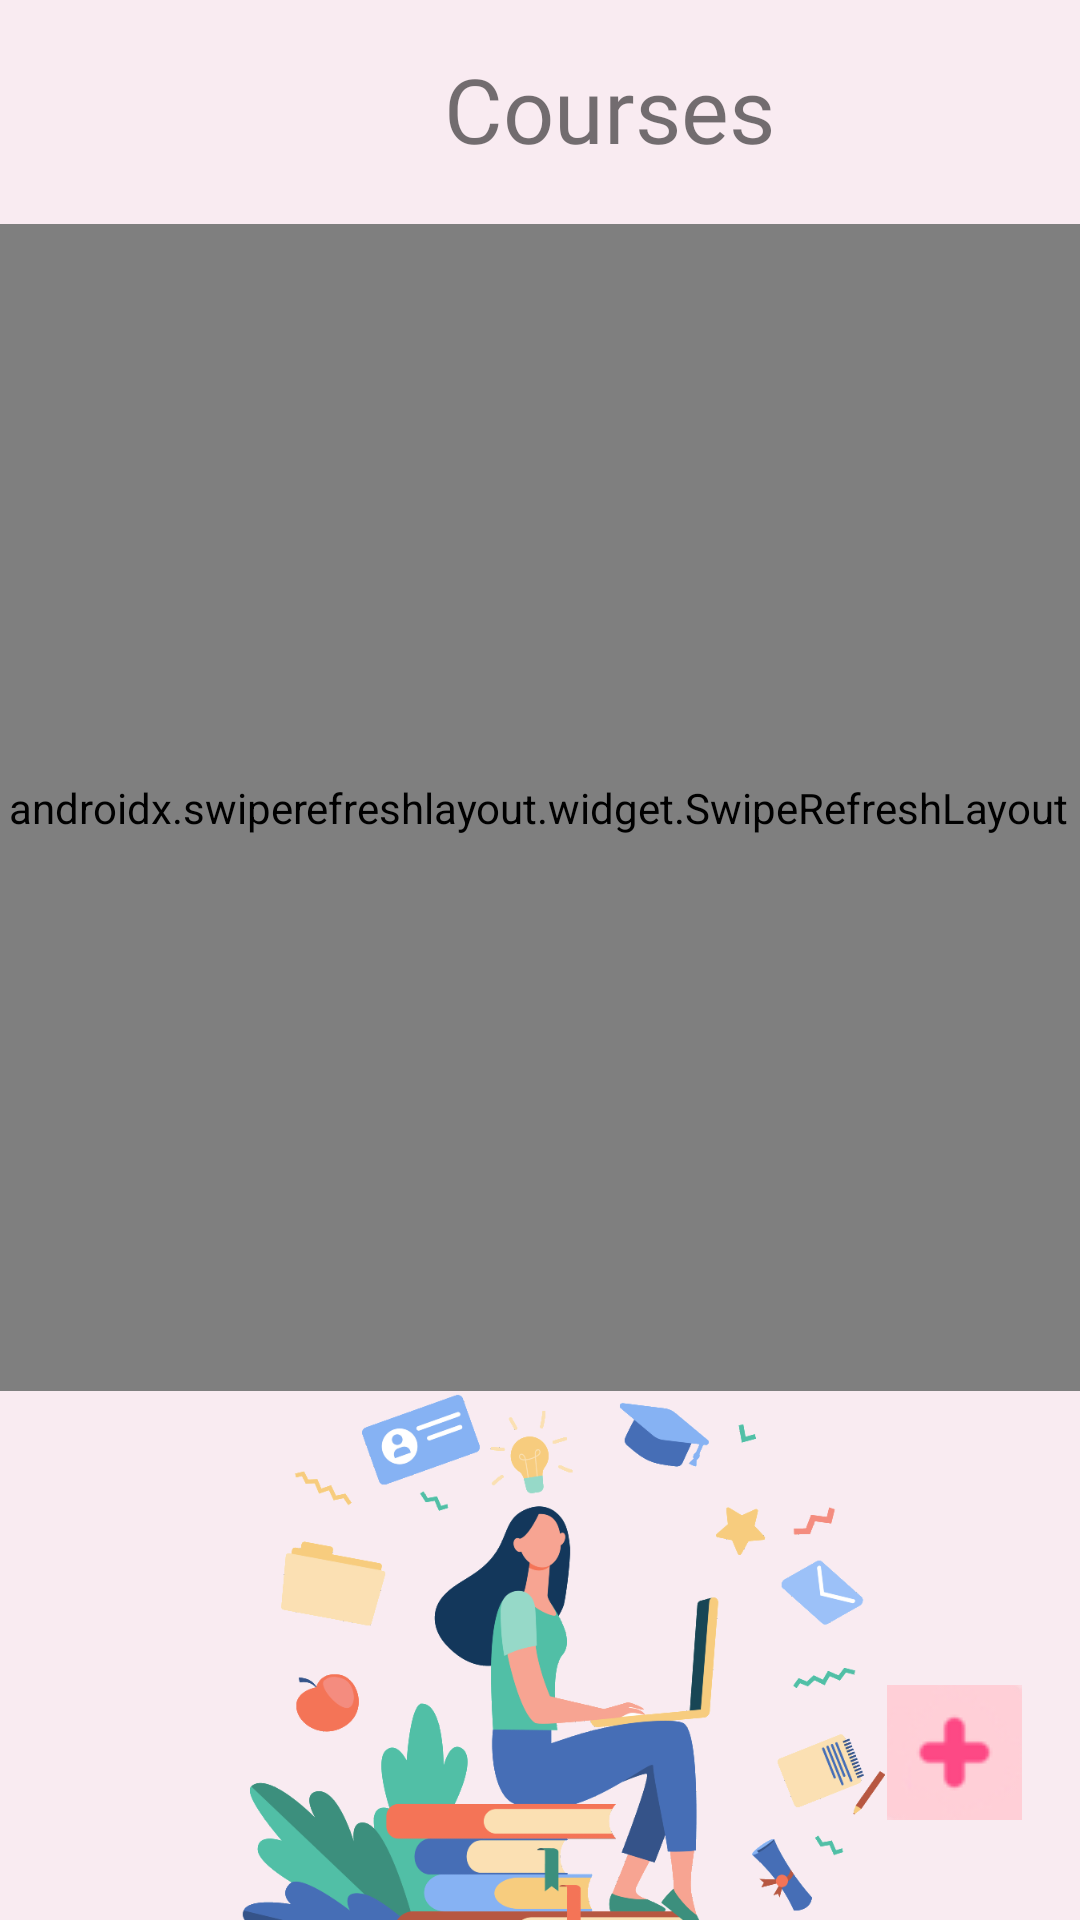

Reconstruct the res/layout file that produces this screen, plus the resources it refers to.
<!-- AndroidManifest.xml: application theme Theme.StuDO -->
<!-- res/layout/activity_main.xml -->
<androidx.constraintlayout.widget.ConstraintLayout
    xmlns:android="http://schemas.android.com/apk/res/android"
    xmlns:app="http://schemas.android.com/apk/res-auto"
    xmlns:tools="http://schemas.android.com/tools"
    android:layout_width="match_parent"
    android:layout_height="match_parent"
    android:background="#F9EBF1"
    tools:context=".MainActivity">

    <TextView
        android:id="@+id/titleTextView"
        android:layout_width="wrap_content"
        android:layout_height="wrap_content"
        android:layout_marginStart="148dp"
        android:layout_marginTop="16dp"
        android:text="Courses"
        android:textSize="30sp"
        app:layout_constraintStart_toStartOf="parent"
        app:layout_constraintTop_toTopOf="parent"
        android:fontFamily="@font/vouge"/>

    <androidx.swiperefreshlayout.widget.SwipeRefreshLayout
        android:id="@+id/swipeRefreshLayout"
        android:layout_width="409dp"
        android:layout_height="389dp"
        android:fontFamily="@font/vouge"
        app:layout_constraintBottom_toTopOf="@+id/addButton"
        app:layout_constraintEnd_toEndOf="parent"
        app:layout_constraintHorizontal_bias="0.518"
        app:layout_constraintStart_toStartOf="parent"
        app:layout_constraintTop_toBottomOf="@+id/titleTextView"
        app:layout_constraintVertical_bias="0.166">

        <ListView
            android:id="@+id/listView"
            android:layout_width="match_parent"
            android:layout_height="match_parent"
            android:background="#FAECF2"
            android:divider="#F397C1"
            android:dividerHeight="2dp"
            android:fontFamily="@font/vouge" />
    </androidx.swiperefreshlayout.widget.SwipeRefreshLayout>

    <ImageButton
        android:id="@+id/addButton"
        android:layout_width="52dp"
        android:layout_height="56dp"
        android:layout_marginEnd="16dp"
        android:layout_marginBottom="28dp"
        android:contentDescription="Add Course"
        android:onClick="addCourse"
        android:src="@drawable/adddd"
        app:backgroundTint="@null"
        app:layout_constraintBottom_toBottomOf="parent"
        app:layout_constraintEnd_toEndOf="parent" />

    <ImageView
        android:id="@+id/imageView3"
        android:layout_width="284dp"
        android:layout_height="431dp"
        app:layout_constraintBottom_toBottomOf="parent"
        app:layout_constraintEnd_toEndOf="parent"
        app:layout_constraintHorizontal_bias="0.496"
        app:layout_constraintStart_toStartOf="parent"
        app:layout_constraintTop_toBottomOf="@+id/swipeRefreshLayout"
        app:layout_constraintVertical_bias="0.474"
        app:srcCompat="@drawable/stu" />


</androidx.constraintlayout.widget.ConstraintLayout>
<!-- resources referenced by this layout -->
<resources>
  <!-- drawable adddd: png bitmap (drawable, 1553 bytes) -->
  <!-- drawable stu: png bitmap (drawable, 107460 bytes) -->
  <style name="Theme.StuDO" parent="Theme.MaterialComponents.DayNight.NoActionBar">
          
          <item name="colorPrimary">#92D695</item>
  
          <item name="colorPrimaryVariant">#F498C2</item>
          <item name="colorOnPrimary">@color/white</item>
          
          <item name="colorSecondary">#B0EFEF</item>
          <item name="colorSecondaryVariant">#F8C170</item>
          <item name="colorOnSecondary">@color/black</item>
  
          
          <item name="android:statusBarColor">?attr/colorPrimaryVariant</item>
          
      </style>
  <!-- not gathered from this repository: default colours our renderer supplied (Android Studio template values) -->
  <color name="black">#FF000000</color>
  <color name="white">#FFFFFFFF</color>
</resources>
